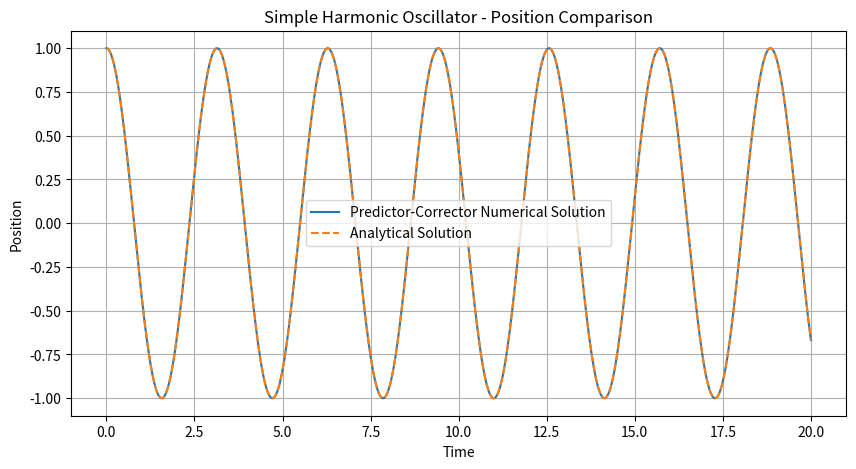
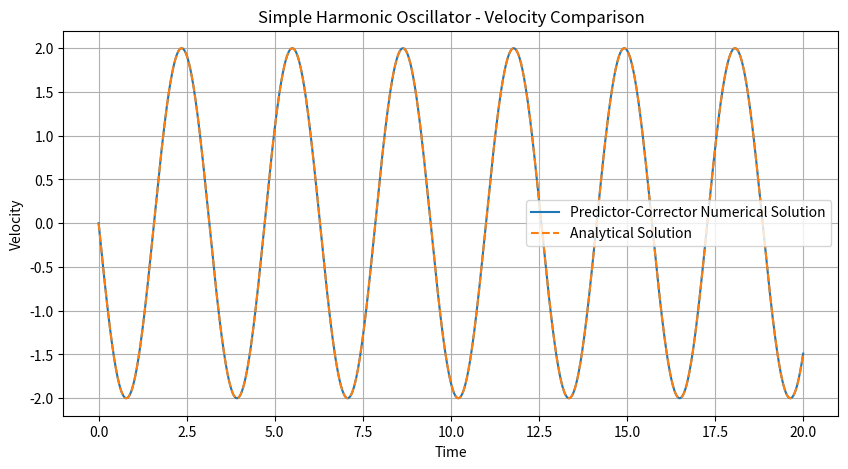
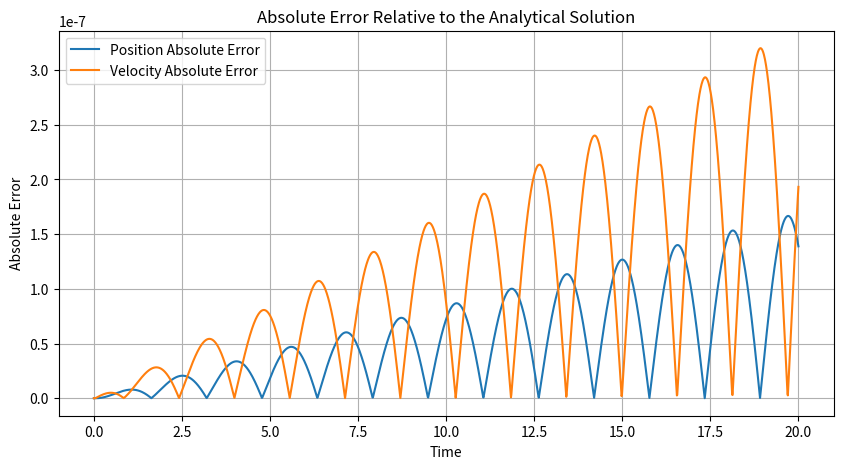

Source code (Python) for these figures, in order:
# Adams-Bashforth / Adams-Moulton 4th Order Predictor-Corrector Method

# ============================================================
# PART 1 - Initial Value Problem (IVP)
# ============================================================

# Initial Value Problem (IVP)
# Differential equation:
# y' = 1 / (y^2) + x * ln(y)
#
# Initial condition:
# y(1) = 0.8
#
# Step size:
# h = 0.2
#
# Objective:
# Approximate y(2.0) using the Predictor-Corrector method
#
# Known starting values obtained previously with RK4:
# x0 = 1.0, y0 = 0.8
# x1 = 1.2, y1 = 1.0227
# x2 = 1.4, y2 = 1.2131
# x3 = 1.6, y3 = 1.4116
#
# Tolerance:
# eps = 0.5 * 10^(-2)

import math
import numpy as np
import matplotlib.pyplot as plt


def f_ivp(x, y):
    return 1 / (y**2) + x * math.log(y)


def relative_error(new_value, old_value):
    return abs(new_value - old_value) / abs(new_value)


# Initial known points
h = 0.2
eps = 0.5 * 10**(-2)

x_values_ivp = [1.0, 1.2, 1.4, 1.6]
y_values_ivp = [0.8, 1.0227, 1.2131, 1.4116]

x_final_ivp = 2.0

while x_values_ivp[-1] < x_final_ivp:
    n = len(y_values_ivp) - 1
    x_next = x_values_ivp[n] + h

    # Predictor: Adams-Bashforth 4
    y_pred = y_values_ivp[n] + (h / 24) * (
        55 * f_ivp(x_values_ivp[n],     y_values_ivp[n])
        - 59 * f_ivp(x_values_ivp[n-1], y_values_ivp[n-1])
        + 37 * f_ivp(x_values_ivp[n-2], y_values_ivp[n-2])
        - 9  * f_ivp(x_values_ivp[n-3], y_values_ivp[n-3])
    )

    # Corrector: Adams-Moulton 4
    y_old = y_pred

    while True:
        y_corr = y_values_ivp[n] + (h / 24) * (
            9  * f_ivp(x_next, y_old)
            + 19 * f_ivp(x_values_ivp[n],     y_values_ivp[n])
            - 5  * f_ivp(x_values_ivp[n-1],   y_values_ivp[n-1])
            +     f_ivp(x_values_ivp[n-2],    y_values_ivp[n-2])
        )

        if relative_error(y_corr, y_old) < eps:
            break

        y_old = y_corr

    x_values_ivp.append(x_next)
    y_values_ivp.append(y_corr)

print("IVP solved with Predictor-Corrector:")
for xi, yi in zip(x_values_ivp, y_values_ivp):
    print(f"x = {xi:.1f}, y = {yi:.6f}")

print("\nApproximation of y(2.0):", f"{y_values_ivp[-1]:.6f}")
print()


# ============================================================
# PART 2 - Simple Harmonic Oscillator (SHO)
# ============================================================

# Simple Harmonic Oscillator:
# m*x'' + k*x = 0
#
# Equivalent first-order system:
# x' = v
# v' = -(k/m) * x
#
# Initial conditions:
# x(0) = 1
# v(0) = 0
#
# Parameters:
# m = 1
# k = 4
#
# Analytical solution:
# x(t) = cos(2t)
# v(t) = -2*sin(2t)


# SHO parameters
m = 1.0
k = 4.0
dt = 0.01
t_max = 20.0


def sho_system(t, y):
    x, v = y
    dxdt = v
    dvdt = -(k / m) * x
    return np.array([dxdt, dvdt])


def rk4_step(f, t, y, dt):
    k1 = f(t, y)
    k2 = f(t + dt / 2, y + dt * k1 / 2)
    k3 = f(t + dt / 2, y + dt * k2 / 2)
    k4 = f(t + dt, y + dt * k3)
    return y + (dt / 6) * (k1 + 2 * k2 + 2 * k3 + k4)


def x_analytical(t):
    return np.cos(2 * t)


def v_analytical(t):
    return -2 * np.sin(2 * t)


# Initial conditions
t_values = [0.0]
Y_values = [np.array([1.0, 0.0])]   # [x0, v0]

# Generate the first 3 additional points using RK4
for _ in range(3):
    y_next = rk4_step(sho_system, t_values[-1], Y_values[-1], dt)
    t_values.append(t_values[-1] + dt)
    Y_values.append(y_next)

# Predictor-Corrector loop
while t_values[-1] < t_max:
    n = len(Y_values) - 1
    t_next = t_values[n] + dt

    f_n  = sho_system(t_values[n],   Y_values[n])
    f_n1 = sho_system(t_values[n-1], Y_values[n-1])
    f_n2 = sho_system(t_values[n-2], Y_values[n-2])
    f_n3 = sho_system(t_values[n-3], Y_values[n-3])

    # Predictor: Adams-Bashforth 4
    y_pred = Y_values[n] + (dt / 24) * (
        55 * f_n - 59 * f_n1 + 37 * f_n2 - 9 * f_n3
    )

    # Corrector: Adams-Moulton 4
    f_pred = sho_system(t_next, y_pred)
    y_corr = Y_values[n] + (dt / 24) * (
        9 * f_pred + 19 * f_n - 5 * f_n1 + f_n2
    )

    t_values.append(t_next)
    Y_values.append(y_corr)

# Convert to arrays
t_values = np.array(t_values)
Y_values = np.array(Y_values)

# Numerical solution
x_numerical = Y_values[:, 0]
v_numerical = Y_values[:, 1]

# Analytical solution
x_exact = x_analytical(t_values)
v_exact = v_analytical(t_values)

# Absolute errors
x_absolute_error = np.abs(x_numerical - x_exact)
v_absolute_error = np.abs(v_numerical - v_exact)

# ============================================================
# PLOTS
# ============================================================

# Position comparison
plt.figure(figsize=(10, 5))
plt.plot(t_values, x_numerical, label="Predictor-Corrector Numerical Solution")
plt.plot(t_values, x_exact, "--", label="Analytical Solution")
plt.xlabel("Time")
plt.ylabel("Position")
plt.title("Simple Harmonic Oscillator - Position Comparison")
plt.legend()
plt.grid()
plt.show()

# Velocity comparison
plt.figure(figsize=(10, 5))
plt.plot(t_values, v_numerical, label="Predictor-Corrector Numerical Solution")
plt.plot(t_values, v_exact, "--", label="Analytical Solution")
plt.xlabel("Time")
plt.ylabel("Velocity")
plt.title("Simple Harmonic Oscillator - Velocity Comparison")
plt.legend()
plt.grid()
plt.show()

# Absolute error plot
plt.figure(figsize=(10, 5))
plt.plot(t_values, x_absolute_error, label="Position Absolute Error")
plt.plot(t_values, v_absolute_error, label="Velocity Absolute Error")
plt.xlabel("Time")
plt.ylabel("Absolute Error")
plt.title("Absolute Error Relative to the Analytical Solution")
plt.legend()
plt.grid()
plt.show()

# Final error values
print("Final absolute error in position:", x_absolute_error[-1])
print("Final absolute error in velocity:", v_absolute_error[-1])
